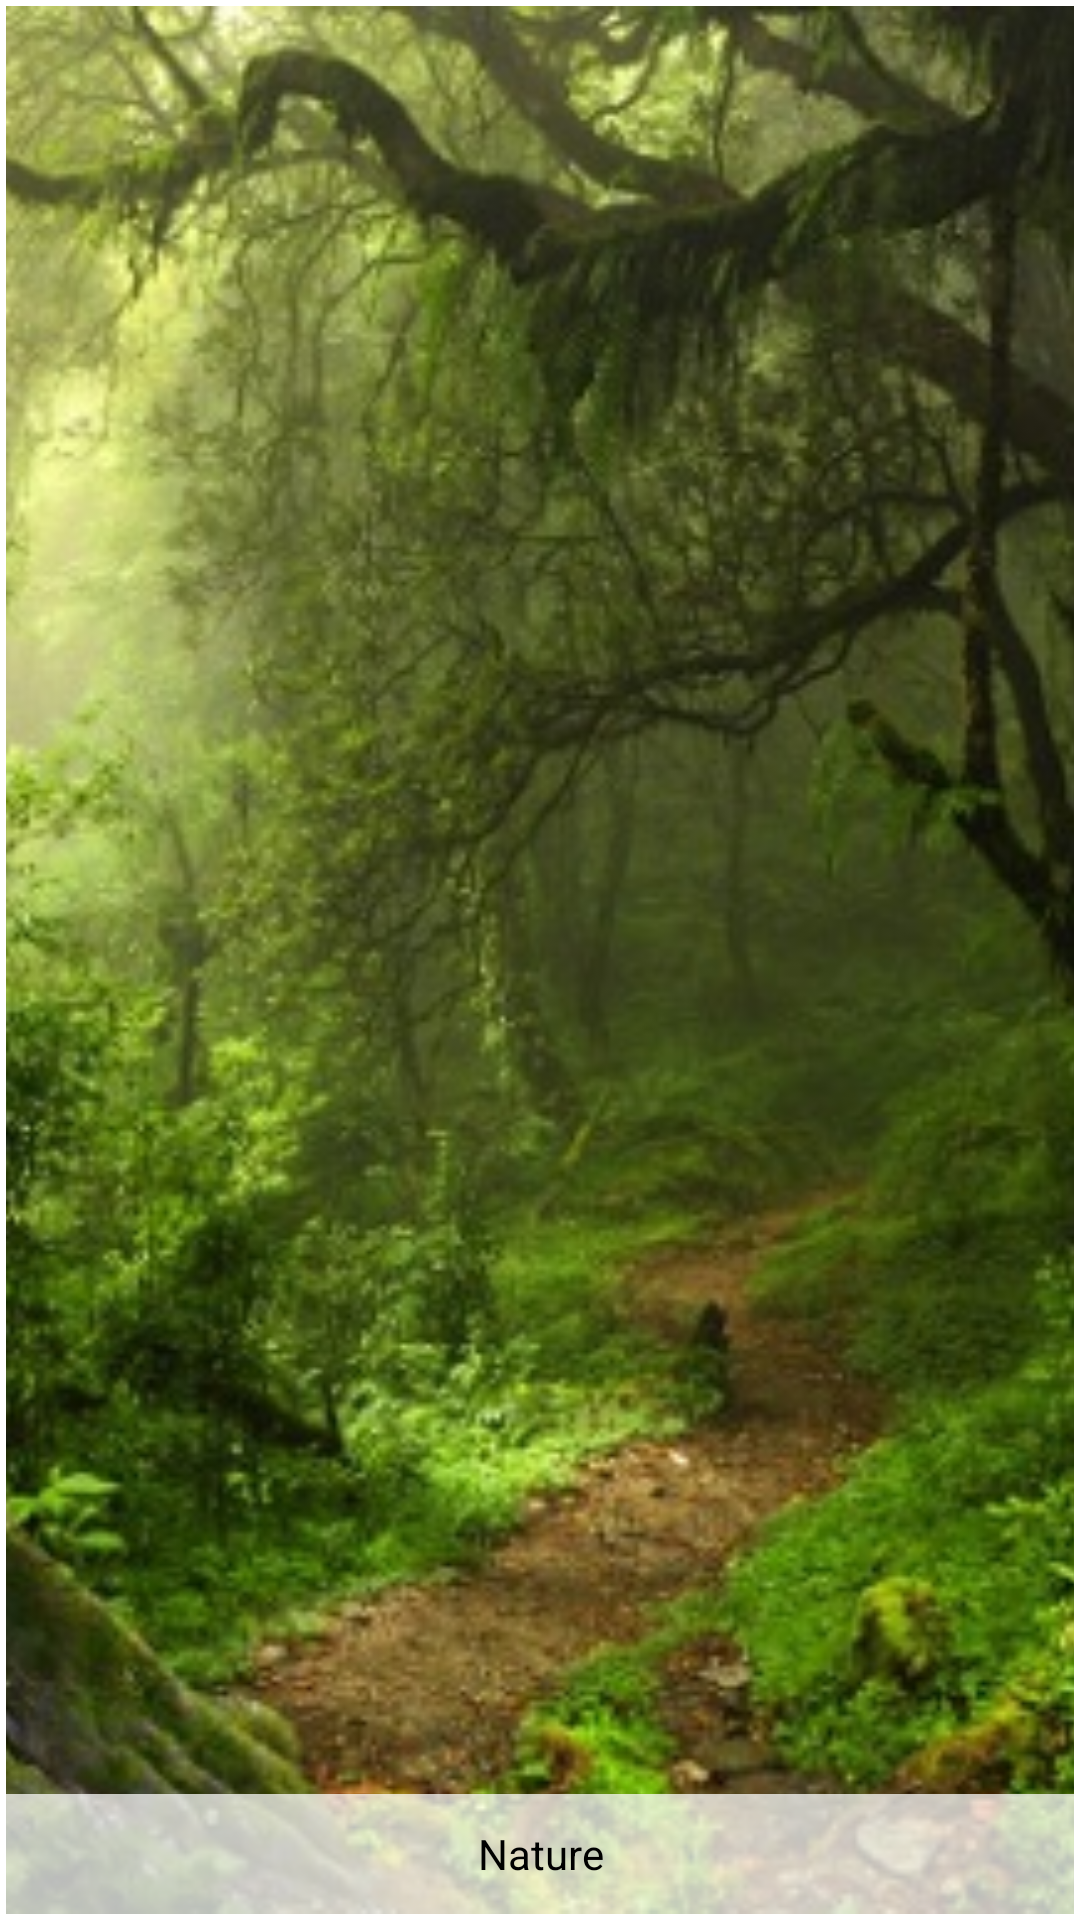

Write the Android layout XML for this screen, with the resource values it uses.
<!-- AndroidManifest.xml: application theme AppTheme -->
<!-- res/layout/cell_design.xml -->
<?xml version="1.0" encoding="utf-8"?>
<FrameLayout xmlns:android="http://schemas.android.com/apk/res/android"
    android:id="@+id/main_frame"
    android:layout_width="200dp"
    android:layout_height="300dp"
    android:orientation="vertical"
    android:padding="2dp">

    <ImageView
        android:id="@+id/img_cell"
        android:layout_width="match_parent"
        android:layout_height="match_parent"
        android:scaleType="centerCrop"
        android:src="@drawable/forest" />

    <TextView
        android:id="@+id/txt_title"
        android:layout_width="match_parent"
        android:layout_height="40dp"
        android:layout_gravity="bottom"
        android:background="@drawable/textview_background"
        android:gravity="center"
        android:text="@string/nature"
        android:textColor="@color/colorAccent" />

    <ProgressBar
        android:id="@+id/progress"
        style="?android:attr/progressBarStyle"
        android:layout_width="wrap_content"
        android:layout_height="wrap_content"
        android:layout_gravity="center" />

    <View
        android:id="@+id/touch_view"
        android:layout_width="match_parent"
        android:layout_height="match_parent" />

</FrameLayout>
<!-- resources referenced by this layout -->
<resources>
  <color name="colorAccent">#000000</color>
  <!-- drawable forest: jpg bitmap (drawable, 138995 bytes) -->
  <!-- drawable textview_background (drawable) -->
  <?xml version="1.0" encoding="utf-8"?>
  <selector xmlns:android="http://schemas.android.com/apk/res/android">
      <item>
          <shape android:shape="rectangle">
              <solid android:color="#BAFFFFFF" />
          </shape>
      </item>
  </selector>
  <string name="nature">Nature</string>
</resources>
